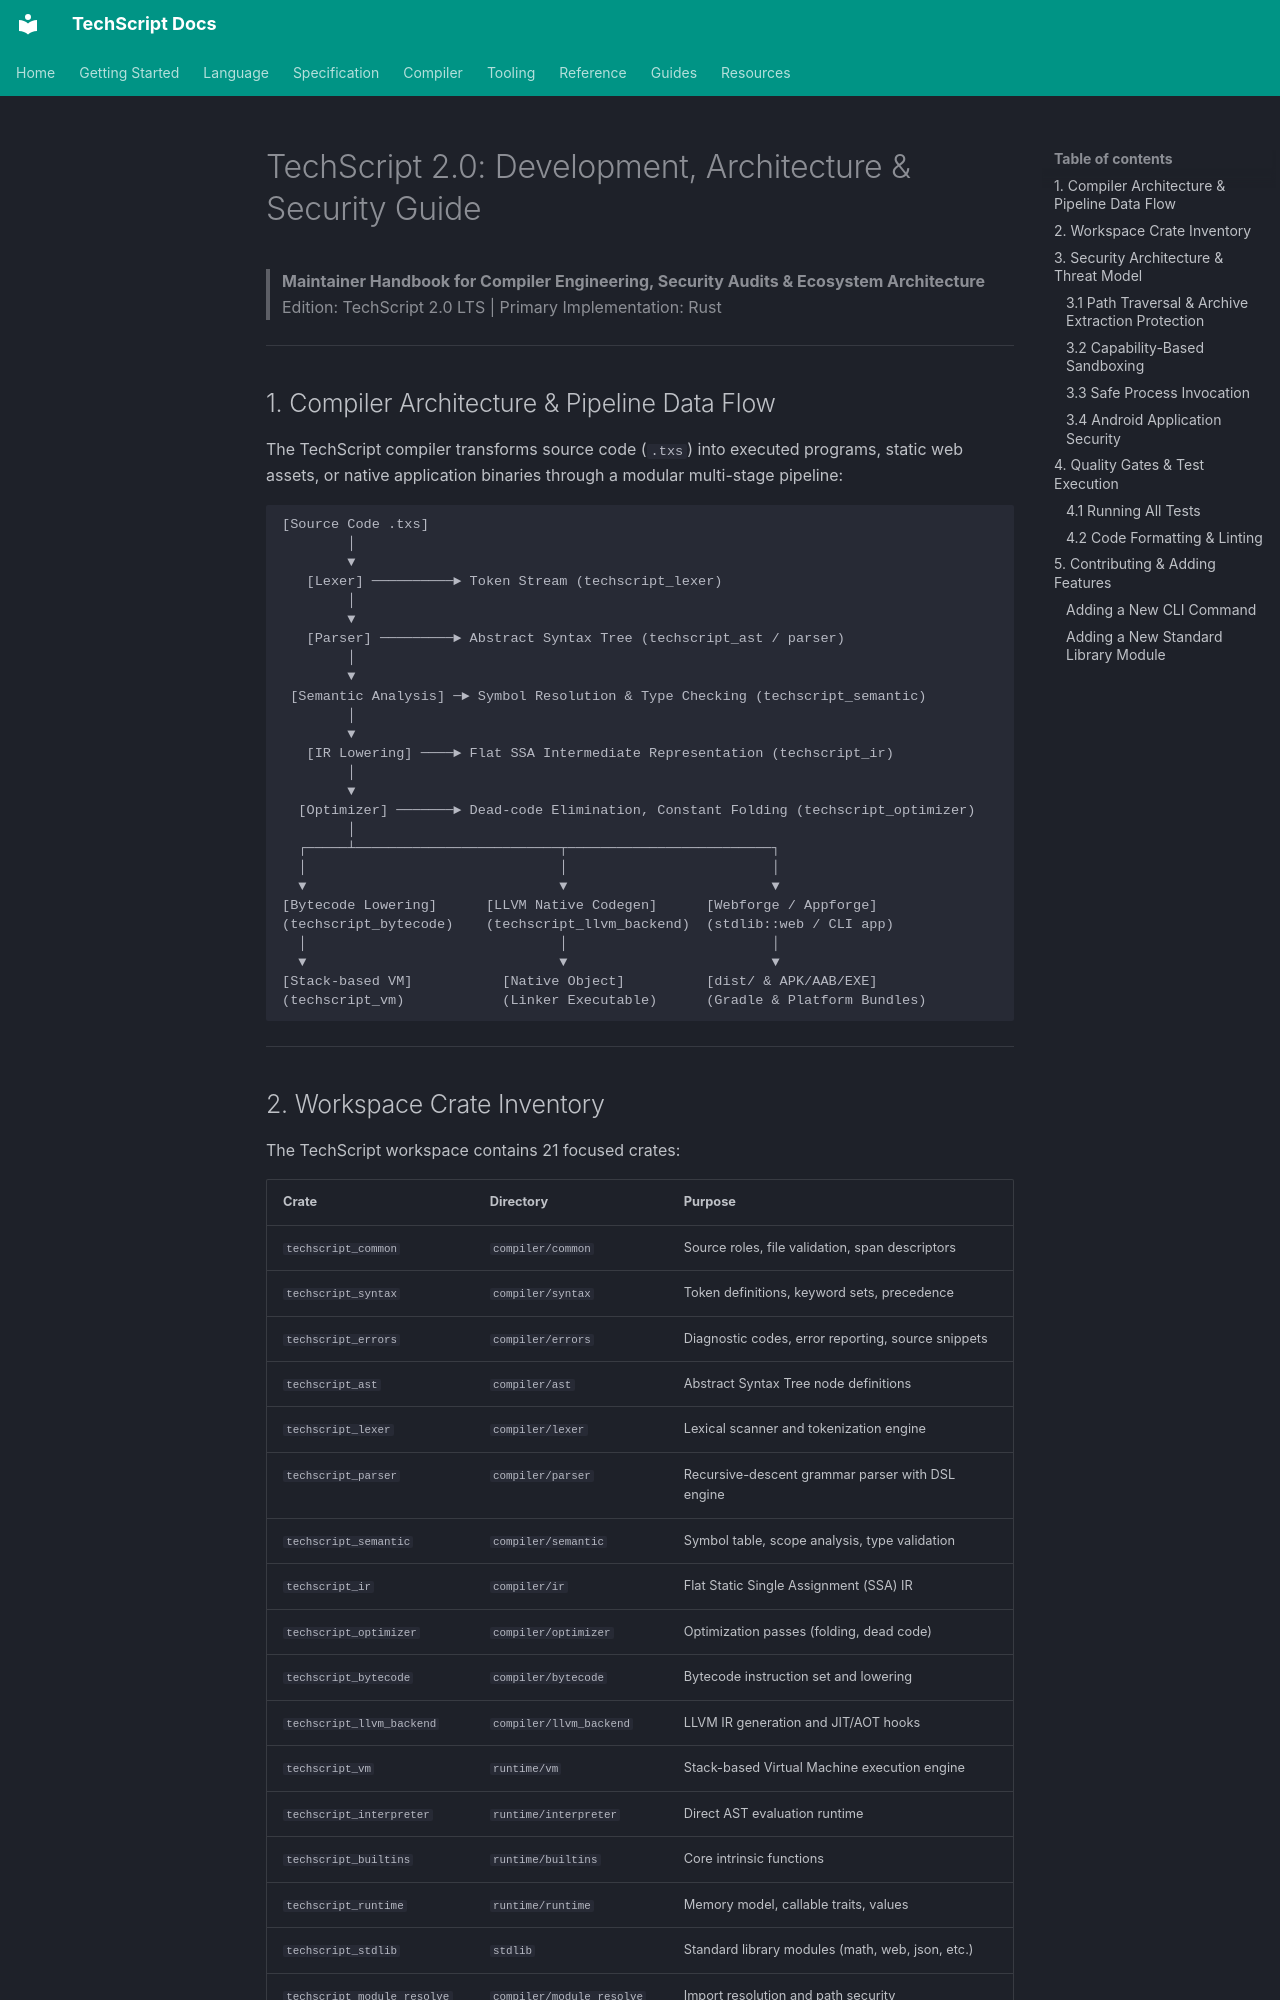

repository: Tcode-Motion/techscript · page: DEVELOPMENT_AND_SECURITY/index.html · generator: mkdocs

# TechScript 2.0: Development, Architecture & Security Guide

> **Maintainer Handbook for Compiler Engineering, Security Audits & Ecosystem Architecture**  
> Edition: TechScript 2.0 LTS | Primary Implementation: Rust

---

## 1. Compiler Architecture & Pipeline Data Flow

The TechScript compiler transforms source code (`.txs`) into executed programs, static web assets, or native application binaries through a modular multi-stage pipeline:

```
[Source Code .txs]
        │
        ▼
   [Lexer] ──────────► Token Stream (techscript_lexer)
        │
        ▼
   [Parser] ─────────► Abstract Syntax Tree (techscript_ast / parser)
        │
        ▼
 [Semantic Analysis] ─► Symbol Resolution & Type Checking (techscript_semantic)
        │
        ▼
   [IR Lowering] ────► Flat SSA Intermediate Representation (techscript_ir)
        │
        ▼
  [Optimizer] ───────► Dead-code Elimination, Constant Folding (techscript_optimizer)
        │
  ┌─────┴─────────────────────────┬─────────────────────────┐
  │                               │                         │
  ▼                               ▼                         ▼
[Bytecode Lowering]      [LLVM Native Codegen]      [Webforge / Appforge]
(techscript_bytecode)    (techscript_llvm_backend)  (stdlib::web / CLI app)
  │                               │                         │
  ▼                               ▼                         ▼
[Stack-based VM]           [Native Object]          [dist/ & APK/AAB/EXE]
(techscript_vm)            (Linker Executable)      (Gradle & Platform Bundles)
```

---
